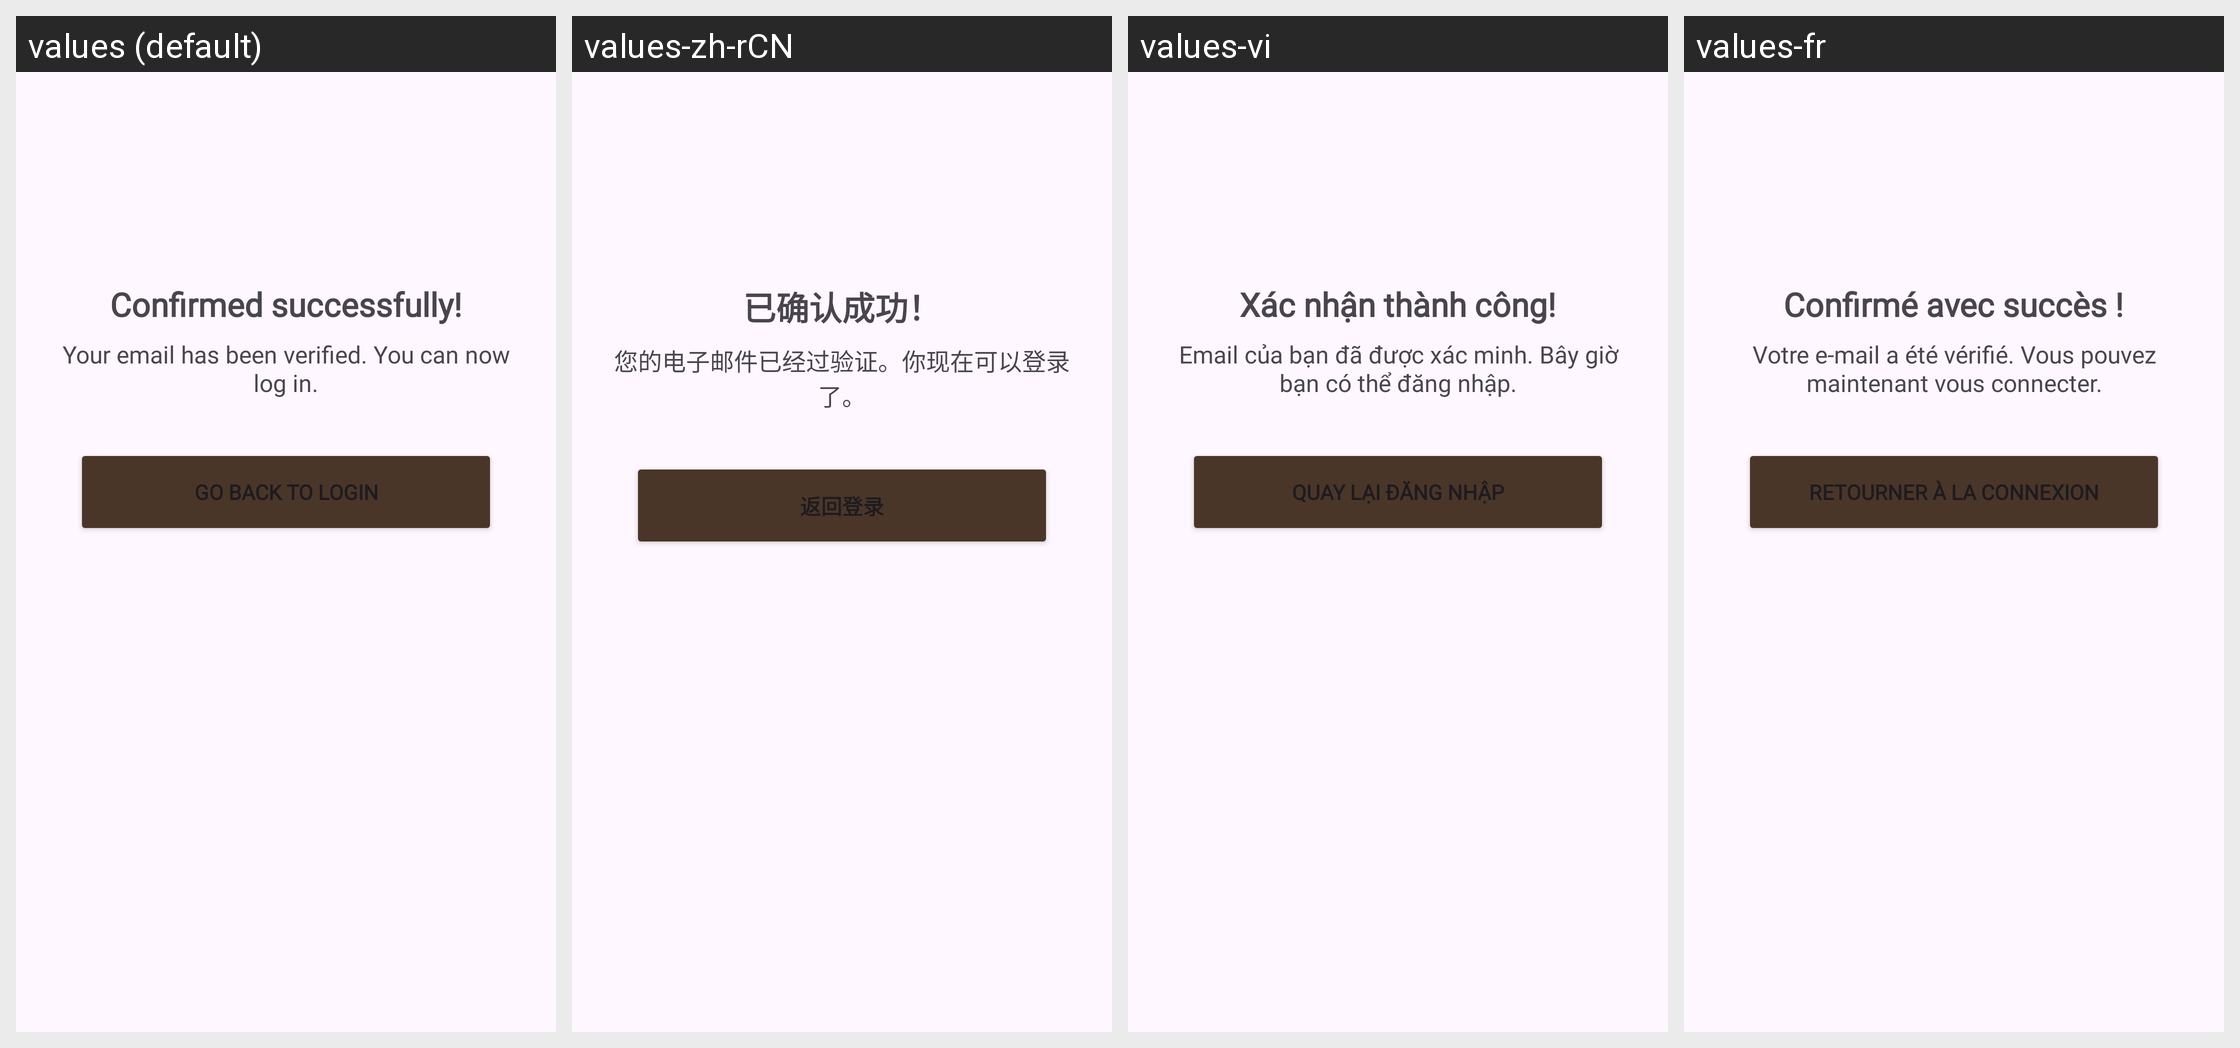

The same Android screen rendered under several of its app's locales, left to right. List the strings drawn on it with the default value and each locale's translation.
Android screen res/layout/activity_verify_email_success.xml rendered under 4 locales, left to right: values (default), values-zh-rCN, values-vi, values-fr. Device: Nexus 5 (rendered at 1080×1920; each locale shown at half size, 540×960, under a caption strip naming it); theme Theme.PetBer.
Other locales in the repository, not shown: values-de, values-es, values-ja, values-ko, values-pt, values-th.
Strings drawn on this screen, with the default value and each locale's value (text and hints the layout hard-codes, and strings that could not be matched under every locale, appear in the picture but are not listed):

confirmed_successfully
  values: Confirmed successfully!
  values-zh-rCN: 已确认成功！
  values-vi: Xác nhận thành công!
  values-fr: Confirmé avec succès !

message_email_verify_success
  values: Your email has been verified. You can now log in.
  values-zh-rCN: 您的电子邮件已经过验证。你现在可以登录了。
  values-vi: Email của bạn đã được xác minh. Bây giờ bạn có thể đăng nhập.
  values-fr: Votre e-mail a été vérifié. Vous pouvez maintenant vous connecter.

action_back_login
  values: Go back to Login
  values-zh-rCN: 返回登录
  values-vi: Quay lại Đăng nhập
  values-fr: Retourner à la connexion
